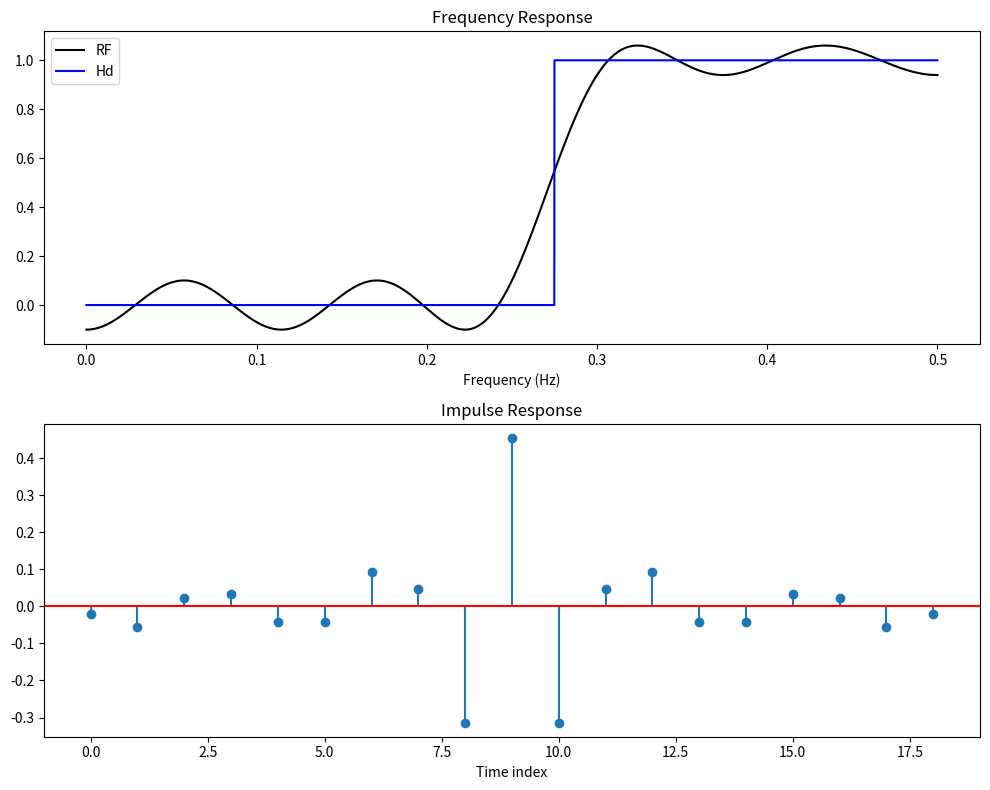

Generate this figure with matplotlib:
import numpy as np
import matplotlib.pyplot as plt
from scipy.signal import find_peaks

def Wf(F_val):
    # Weight function:
    if F_val >= 0.3:
        w = 1
    elif F_val <= 0.25:
        w = 0.6
    else:
        w = 0  # In the transition region, use stopband weight
    return w

def hw01():
    fs = 8000                   # Sampling frequency 8000 Hz
    N = 19                      # Filter Length
    k = (N - 1) // 2            # Midpoint index = 9 for N=19
    delta = 0.0001              # Delta in Step 5

    # STEP 01: Initialization
    # Frequency sample points (in normalized frequency, where 0.5 corresponds to 4000 Hz)
    F = np.array([0, 0.05, 0.10, 0.15, 0.20, 0.25, 0.30, 0.35, 0.40, 0.45, 0.5])
    # Desired sample response: highpass filter: passband if F >= 0.3, stopband otherwise.
    H = (F >= 0.3).astype(float)
    M = len(F)  # M = 11

    # Frequency axis for evaluation (normalized frequency from 0 to 0.5)
    f = np.arange(0, 0.5 + delta, delta)
    # Desired frequency response: Hd = 0 for f < 0.275; 1 for f >= 0.275.
    Hd = (f >= 0.275).astype(float)

    # Weighting function:
    # W = 0.6 for stopband (f <= 0.25) and 1 for passband (f >= 0.3)
    W1 = 1.0 * (f >= 0.3)
    W2 = 0.6 * (f <= 0.25)
    W = W1 + W2

    n = 0
    E1 = 99
    E0 = 5

    # Main iteration loop; continue until convergence (|E1 – E0| <= delta)
    while abs(E1 - E0) > delta:
        # Update M and H in case F has been modified by peak detection
        M = len(F)
        H = (F >= 0.3).astype(float)
        
        # STEP 02: Build matrix A (size M×M)
        # Use M-1 cosine terms and one extra column for the weighted term.
        A = np.empty((M, M))
        for i in range(M):
            A[i, :M-1] = np.cos(2 * np.pi * np.arange(M-1) * F[i])
            A[i, M-1]  = ((-1) ** i) / Wf(F[i])
        
        # Solve linear system for S (S is an M-element vector)
        S = np.linalg.solve(A, H)
        
        # STEP 03: Compute frequency response RF using cosine expansion
        RF = np.zeros_like(f)
        for i in range(M-1):
            RF += S[i] * np.cos(2 * i * np.pi * f)
        
        err = (RF - Hd) * W
        
        # STEP 04: Local peak detection (code kept for clarity even if redundant)
        F_temp = F.copy()
        q = 1  # index starts from 1 since F_temp[0] is fixed at 0
        for i in range(1, len(f) - 1):
            if err[i] > err[i-1] and err[i] > err[i+1]:
                if q < len(F_temp):
                    F_temp[q] = delta * i
                    q += 1
            elif err[i] < err[i-1] and err[i] < err[i+1]:
                if q < len(F_temp):
                    F_temp[q] = delta * i
                    q += 1
        
        # STEP 05: Update error measure and frequency vector F using peak detection
        E1 = E0
        n += 1
        max_locs, _ = find_peaks(err)
        min_locs, _ = find_peaks(-err)
        E0 = np.max(np.abs(err))
        # Output the maximal error for the current iteration
        print(f"Iteration {n}: Max error = {E0:.6f}")
        F_new = np.sort(np.concatenate(([0],
                                         (max_locs * delta).astype(float),
                                         (min_locs * delta).astype(float),
                                         [0.5])))
        F = F_new

    # STEP 06: Create symmetric impulse response h from S
    h = np.zeros(N)
    h[k] = S[0]
    for i in range(1, k+1):
        h[k+i] = S[i] / 2
        h[k-i] = S[i] / 2
        
    # Plot Frequency Response
    f_Hz = f  # Convert normalized frequency to Hz (0 to 4000 Hz)
    plt.figure(figsize=(10, 8))
    plt.subplot(211)
    plt.plot(f_Hz, RF, 'k', label='RF')
    plt.plot(f_Hz, Hd, 'b', label='Hd')
    plt.title('Frequency Response')
    plt.xlabel('Frequency (Hz)')
    plt.legend()

    # Plot Impulse Response
    plt.subplot(212)
    x = np.arange(0, N)
    plt.stem(x, h, basefmt=" ")
    plt.axhline(0, color='r', linestyle='-')
    plt.title('Impulse Response')
    plt.xlabel('Time index')
    plt.xlim([-1, N])
    plt.tight_layout()
    plt.show()

if __name__ == '__main__':
    hw01()